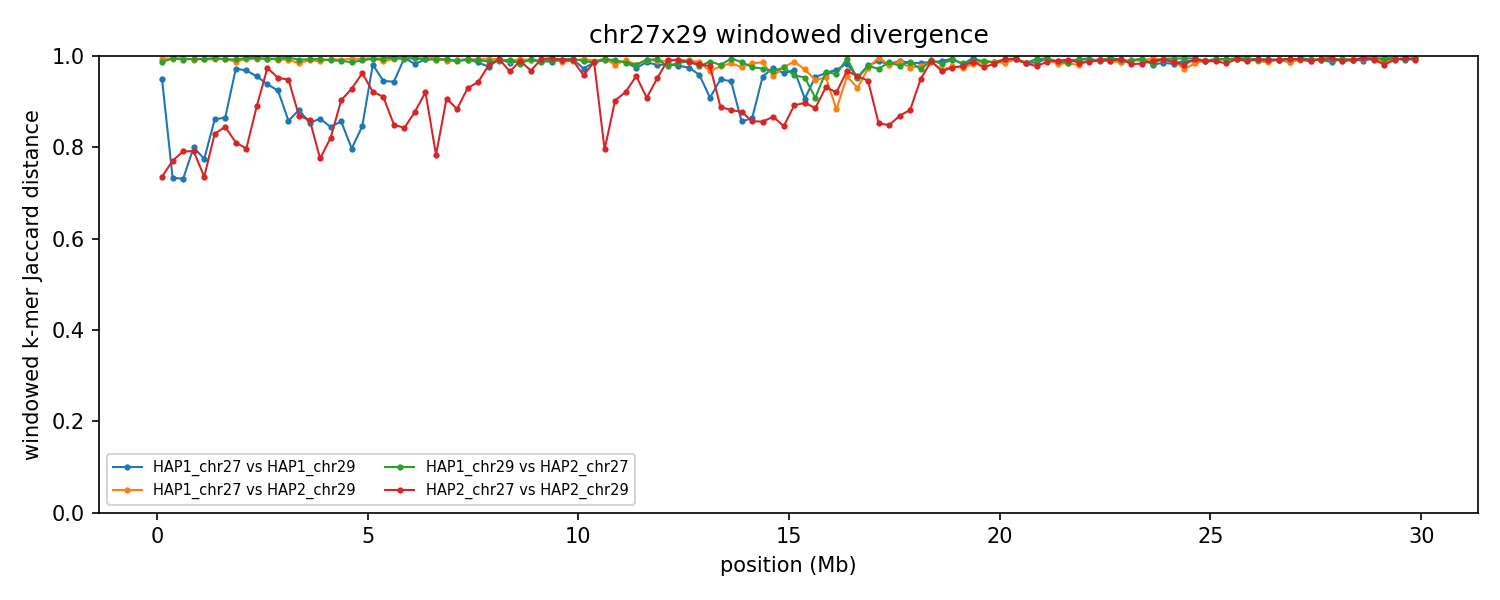

The file beside this chart, header and first rows:
group	win_start	win_end	unit_a	unit_b	hap_a	hap_b	chrom_a	chrom_b	kmers_a	kmers_b	shared	union	jaccard_distance
chr27x29	1	250000	HAP1_chr27	HAP1_chr29	HAP1	HAP1	27	29	105664	178956	13924	270696	0.9486
chr27x29	1	250000	HAP1_chr27	HAP2_chr29	HAP1	HAP2	27	29	105664	231374	1941	335097	0.9942
chr27x29	1	250000	HAP1_chr29	HAP2_chr27	HAP1	HAP2	29	27	178956	232123	5338	405741	0.9868
chr27x29	1	250000	HAP2_chr27	HAP2_chr29	HAP2	HAP2	27	29	232123	231374	96905	366592	0.7357
chr27x29	250001	500000	HAP1_chr27	HAP1_chr29	HAP1	HAP1	27	29	237866	227726	97991	367601	0.7334
chr27x29	250001	500000	HAP1_chr27	HAP2_chr29	HAP1	HAP2	27	29	237866	225608	2612	460862	0.9943
chr27x29	250001	500000	HAP1_chr29	HAP2_chr27	HAP1	HAP2	29	27	227726	240086	2394	465418	0.9949
chr27x29	250001	500000	HAP2_chr27	HAP2_chr29	HAP2	HAP2	27	29	240086	225608	86867	378827	0.7707
chr27x29	500001	750000	HAP1_chr27	HAP1_chr29	HAP1	HAP1	27	29	237907	241328	101602	377633	0.7309
chr27x29	500001	750000	HAP1_chr27	HAP2_chr29	HAP1	HAP2	27	29	237907	237147	2214	472840	0.9953
chr27x29	500001	750000	HAP1_chr29	HAP2_chr27	HAP1	HAP2	29	27	241328	231278	3631	468975	0.9923
chr27x29	500001	750000	HAP2_chr27	HAP2_chr29	HAP2	HAP2	27	29	231278	237147	80970	387455	0.791
chr27x29	750001	1000000	HAP1_chr27	HAP1_chr29	HAP1	HAP1	27	29	224506	220559	74185	370880	0.8
chr27x29	750001	1000000	HAP1_chr27	HAP2_chr29	HAP1	HAP2	27	29	224506	228733	3477	449762	0.9923
chr27x29	750001	1000000	HAP1_chr29	HAP2_chr27	HAP1	HAP2	29	27	220559	237585	2800	455344	0.9939
chr27x29	750001	1000000	HAP2_chr27	HAP2_chr29	HAP2	HAP2	27	29	237585	228733	80413	385905	0.7916
chr27x29	1000001	1250000	HAP1_chr27	HAP1_chr29	HAP1	HAP1	27	29	239612	243585	88894	394303	0.7746
chr27x29	1000001	1250000	HAP1_chr27	HAP2_chr29	HAP1	HAP2	27	29	239612	239932	3342	476202	0.993
chr27x29	1000001	1250000	HAP1_chr29	HAP2_chr27	HAP1	HAP2	29	27	243585	233566	3084	474067	0.9935
chr27x29	1000001	1250000	HAP2_chr27	HAP2_chr29	HAP2	HAP2	27	29	233566	239932	99032	374466	0.7355
chr27x29	1250001	1500000	HAP1_chr27	HAP1_chr29	HAP1	HAP1	27	29	216464	234744	54954	396254	0.8613
chr27x29	1250001	1500000	HAP1_chr27	HAP2_chr29	HAP1	HAP2	27	29	216464	200676	3008	414132	0.9927
chr27x29	1250001	1500000	HAP1_chr29	HAP2_chr27	HAP1	HAP2	29	27	234744	226106	2122	458728	0.9954
chr27x29	1250001	1500000	HAP2_chr27	HAP2_chr29	HAP2	HAP2	27	29	226106	200676	62031	364751	0.8299
chr27x29	1500001	1750000	HAP1_chr27	HAP1_chr29	HAP1	HAP1	27	29	227081	230222	54339	402964	0.8652
chr27x29	1500001	1750000	HAP1_chr27	HAP2_chr29	HAP1	HAP2	27	29	227081	240265	3069	464277	0.9934
chr27x29	1500001	1750000	HAP1_chr29	HAP2_chr27	HAP1	HAP2	29	27	230222	212097	3070	439249	0.993
chr27x29	1500001	1750000	HAP2_chr27	HAP2_chr29	HAP2	HAP2	27	29	212097	240265	60800	391562	0.8447
chr27x29	1750001	2000000	HAP1_chr27	HAP1_chr29	HAP1	HAP1	27	29	142708	228153	10044	360817	0.9722
chr27x29	1750001	2000000	HAP1_chr27	HAP2_chr29	HAP1	HAP2	27	29	142708	236804	4709	374803	0.9874
chr27x29	1750001	2000000	HAP1_chr29	HAP2_chr27	HAP1	HAP2	29	27	228153	208191	3313	433031	0.9923
chr27x29	1750001	2000000	HAP2_chr27	HAP2_chr29	HAP2	HAP2	27	29	208191	236804	70924	374071	0.8104
chr27x29	2000001	2250000	HAP1_chr27	HAP1_chr29	HAP1	HAP1	27	29	233140	200406	13302	420244	0.9683
chr27x29	2000001	2250000	HAP1_chr27	HAP2_chr29	HAP1	HAP2	27	29	233140	234985	2911	465214	0.9937
chr27x29	2000001	2250000	HAP1_chr29	HAP2_chr27	HAP1	HAP2	29	27	200406	231816	1913	430309	0.9956
chr27x29	2000001	2250000	HAP2_chr27	HAP2_chr29	HAP2	HAP2	27	29	231816	234985	78666	388135	0.7973
chr27x29	2250001	2500000	HAP1_chr27	HAP1_chr29	HAP1	HAP1	27	29	213608	237005	19306	431307	0.9552
chr27x29	2250001	2500000	HAP1_chr27	HAP2_chr29	HAP1	HAP2	27	29	213608	236416	2893	447131	0.9935
chr27x29	2250001	2500000	HAP1_chr29	HAP2_chr27	HAP1	HAP2	29	27	237005	219156	2028	454133	0.9955
chr27x29	2250001	2500000	HAP2_chr27	HAP2_chr29	HAP2	HAP2	27	29	219156	236416	44714	410858	0.8912
chr27x29	2500001	2750000	HAP1_chr27	HAP1_chr29	HAP1	HAP1	27	29	232768	230370	27044	436094	0.938
chr27x29	2500001	2750000	HAP1_chr27	HAP2_chr29	HAP1	HAP2	27	29	232768	229602	2679	459691	0.9942
chr27x29	2500001	2750000	HAP1_chr29	HAP2_chr27	HAP1	HAP2	29	27	230370	212498	2724	440144	0.9938
chr27x29	2500001	2750000	HAP2_chr27	HAP2_chr29	HAP2	HAP2	27	29	212498	229602	11294	430806	0.9738
chr27x29	2750001	3000000	HAP1_chr27	HAP1_chr29	HAP1	HAP1	27	29	221742	224197	31318	414621	0.9245
chr27x29	2750001	3000000	HAP1_chr27	HAP2_chr29	HAP1	HAP2	27	29	221742	190688	3203	409227	0.9922
chr27x29	2750001	3000000	HAP1_chr29	HAP2_chr27	HAP1	HAP2	29	27	224197	226965	2554	448608	0.9943
chr27x29	2750001	3000000	HAP2_chr27	HAP2_chr29	HAP2	HAP2	27	29	226965	190688	19069	398584	0.9522
chr27x29	3000001	3250000	HAP1_chr27	HAP1_chr29	HAP1	HAP1	27	29	232732	241023	58882	414873	0.8581
chr27x29	3000001	3250000	HAP1_chr27	HAP2_chr29	HAP1	HAP2	27	29	232732	223980	3704	453008	0.9918
chr27x29	3000001	3250000	HAP1_chr29	HAP2_chr27	HAP1	HAP2	29	27	241023	171439	1642	410820	0.996
chr27x29	3000001	3250000	HAP2_chr27	HAP2_chr29	HAP2	HAP2	27	29	171439	223980	19483	375936	0.9482
chr27x29	3250001	3500000	HAP1_chr27	HAP1_chr29	HAP1	HAP1	27	29	234735	232946	49416	418265	0.8819
chr27x29	3250001	3500000	HAP1_chr27	HAP2_chr29	HAP1	HAP2	27	29	234735	218745	6997	446483	0.9843
chr27x29	3250001	3500000	HAP1_chr29	HAP2_chr27	HAP1	HAP2	29	27	232946	225208	3518	454636	0.9923
chr27x29	3250001	3500000	HAP2_chr27	HAP2_chr29	HAP2	HAP2	27	29	225208	218745	51588	392365	0.8685
chr27x29	3500001	3750000	HAP1_chr27	HAP1_chr29	HAP1	HAP1	27	29	229210	236517	59538	406189	0.8534
chr27x29	3500001	3750000	HAP1_chr27	HAP2_chr29	HAP1	HAP2	27	29	229210	222783	4033	447960	0.991
chr27x29	3500001	3750000	HAP1_chr29	HAP2_chr27	HAP1	HAP2	29	27	236517	226354	3373	459498	0.9927
chr27x29	3500001	3750000	HAP2_chr27	HAP2_chr29	HAP2	HAP2	27	29	226354	222783	54898	394239	0.8607
... 420 more rows
